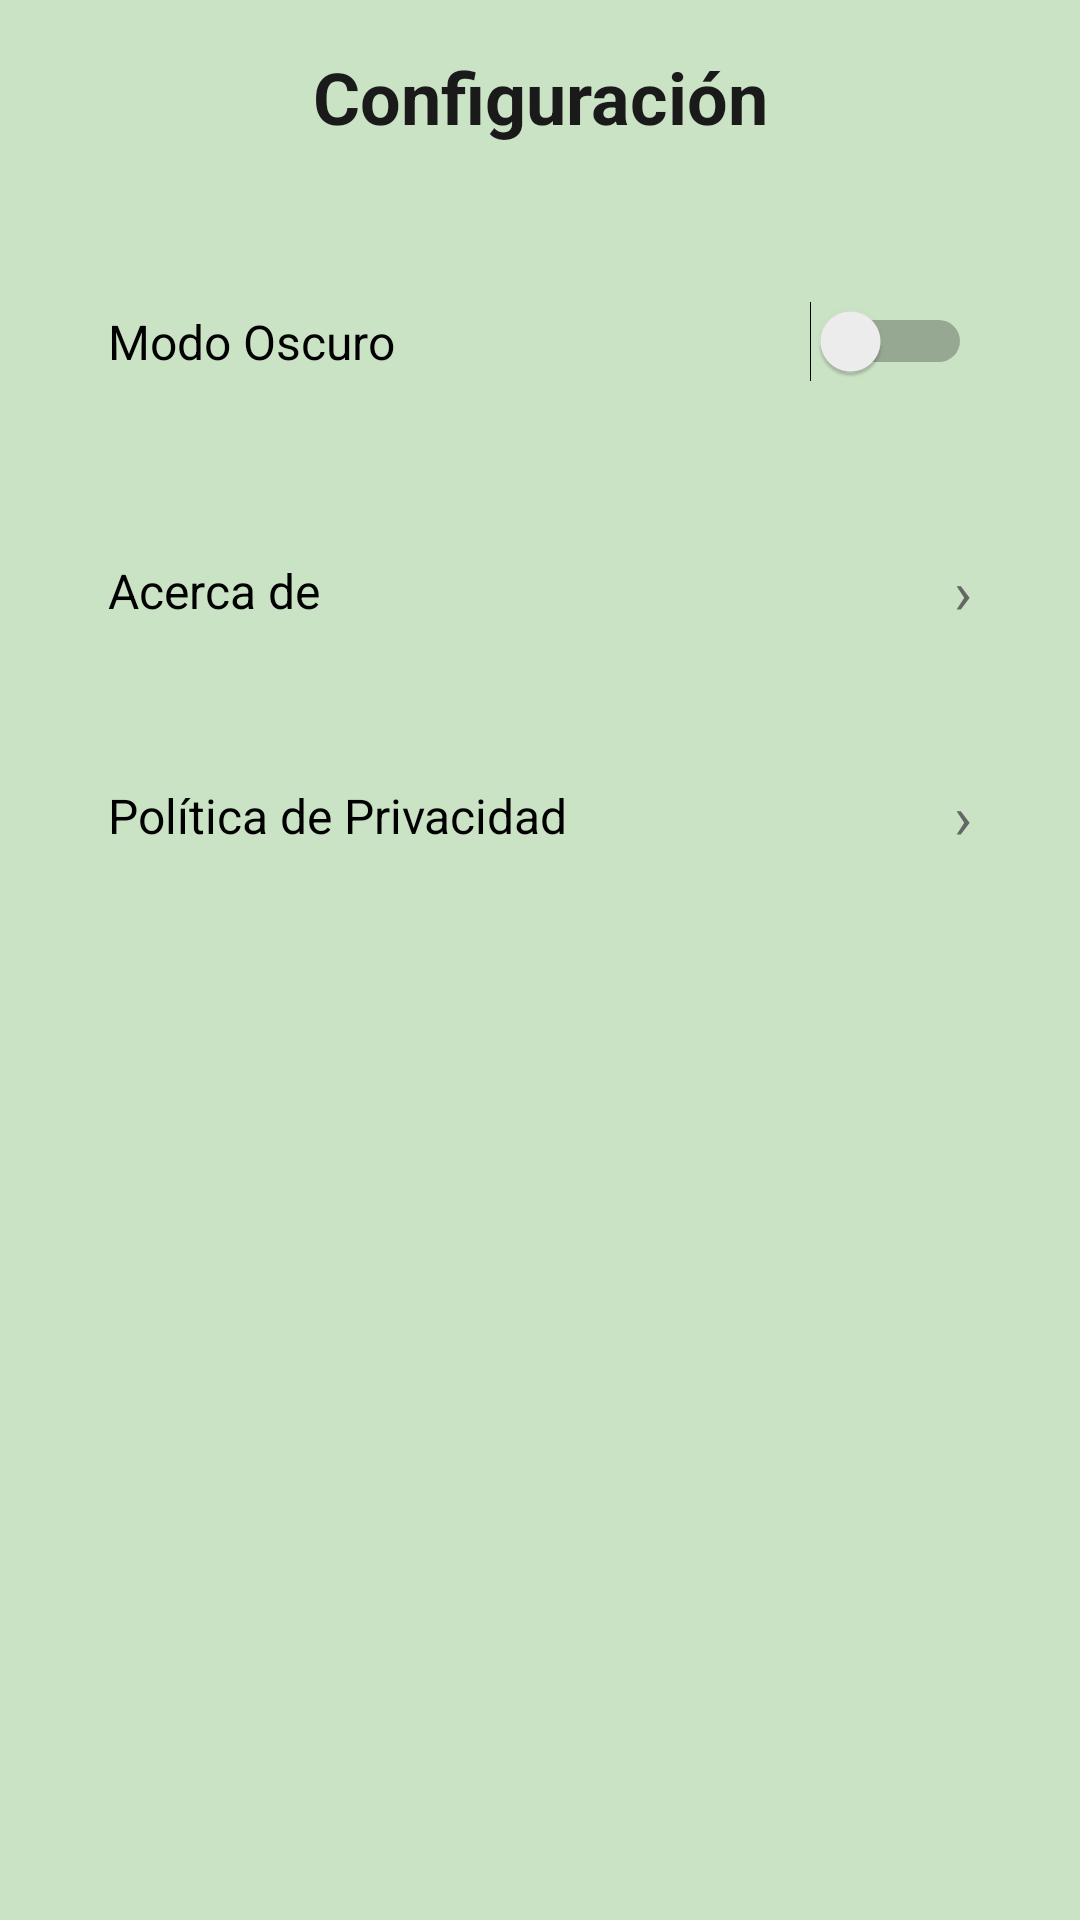

The Android layout XML behind this screen, and the referenced resources:
<!-- AndroidManifest.xml: application theme Theme.AppCompat.Light.NoActionBar -->
<!-- res/layout/fragment_settings.xml -->
<?xml version="1.0" encoding="utf-8"?>
<LinearLayout xmlns:android="http://schemas.android.com/apk/res/android"
    android:layout_width="match_parent"
    android:layout_height="match_parent"
    android:background="#CBE3C5"
    android:orientation="vertical"
    android:padding="16dp">

    
    <TextView
        android:layout_width="match_parent"
        android:layout_height="wrap_content"
        android:text="Configuración"
        android:textSize="24sp"
        android:textStyle="bold"
        android:textColor="#1A1A1A"
        android:gravity="center"
        android:layout_marginBottom="32dp" />

    
    <LinearLayout
        android:layout_width="match_parent"
        android:layout_height="wrap_content"
        android:orientation="horizontal"
        android:background="#CBE3C5"
        android:padding="20dp"
        android:layout_marginBottom="16dp"
        android:gravity="center_vertical">

        <TextView
            android:layout_width="0dp"
            android:layout_height="wrap_content"
            android:layout_weight="1"
            android:text="Modo Oscuro"
            android:textSize="16sp"
            android:textColor="@android:color/black" />

        <Switch
            android:id="@+id/switchDarkMode"
            android:layout_width="wrap_content"
            android:layout_height="wrap_content" />

    </LinearLayout>

    
    <LinearLayout
        android:layout_width="match_parent"
        android:layout_height="wrap_content"
        android:orientation="horizontal"
        android:background="#CBE3C5"
        android:padding="20dp"
        android:layout_marginBottom="8dp"
        android:gravity="center_vertical">

        <TextView
            android:layout_width="0dp"
            android:layout_height="wrap_content"
            android:layout_weight="1"
            android:text="Acerca de"
            android:textSize="16sp"
            android:textColor="@android:color/black" />

        <TextView
            android:layout_width="wrap_content"
            android:layout_height="wrap_content"
            android:text="›"
            android:textSize="20sp"
            android:textColor="#666666" />

    </LinearLayout>

    
    <LinearLayout
        android:layout_width="match_parent"
        android:layout_height="wrap_content"
        android:orientation="horizontal"
        android:background="#CBE3C5"
        android:padding="20dp"
        android:gravity="center_vertical">

        <TextView
            android:layout_width="0dp"
            android:layout_height="wrap_content"
            android:layout_weight="1"
            android:text="Política de Privacidad"
            android:textSize="16sp"
            android:textColor="@android:color/black" />

        <TextView
            android:layout_width="wrap_content"
            android:layout_height="wrap_content"
            android:text="›"
            android:textSize="20sp"
            android:textColor="#666666" />

    </LinearLayout>

</LinearLayout>
<!-- resources referenced by this layout -->
<resources>

</resources>
